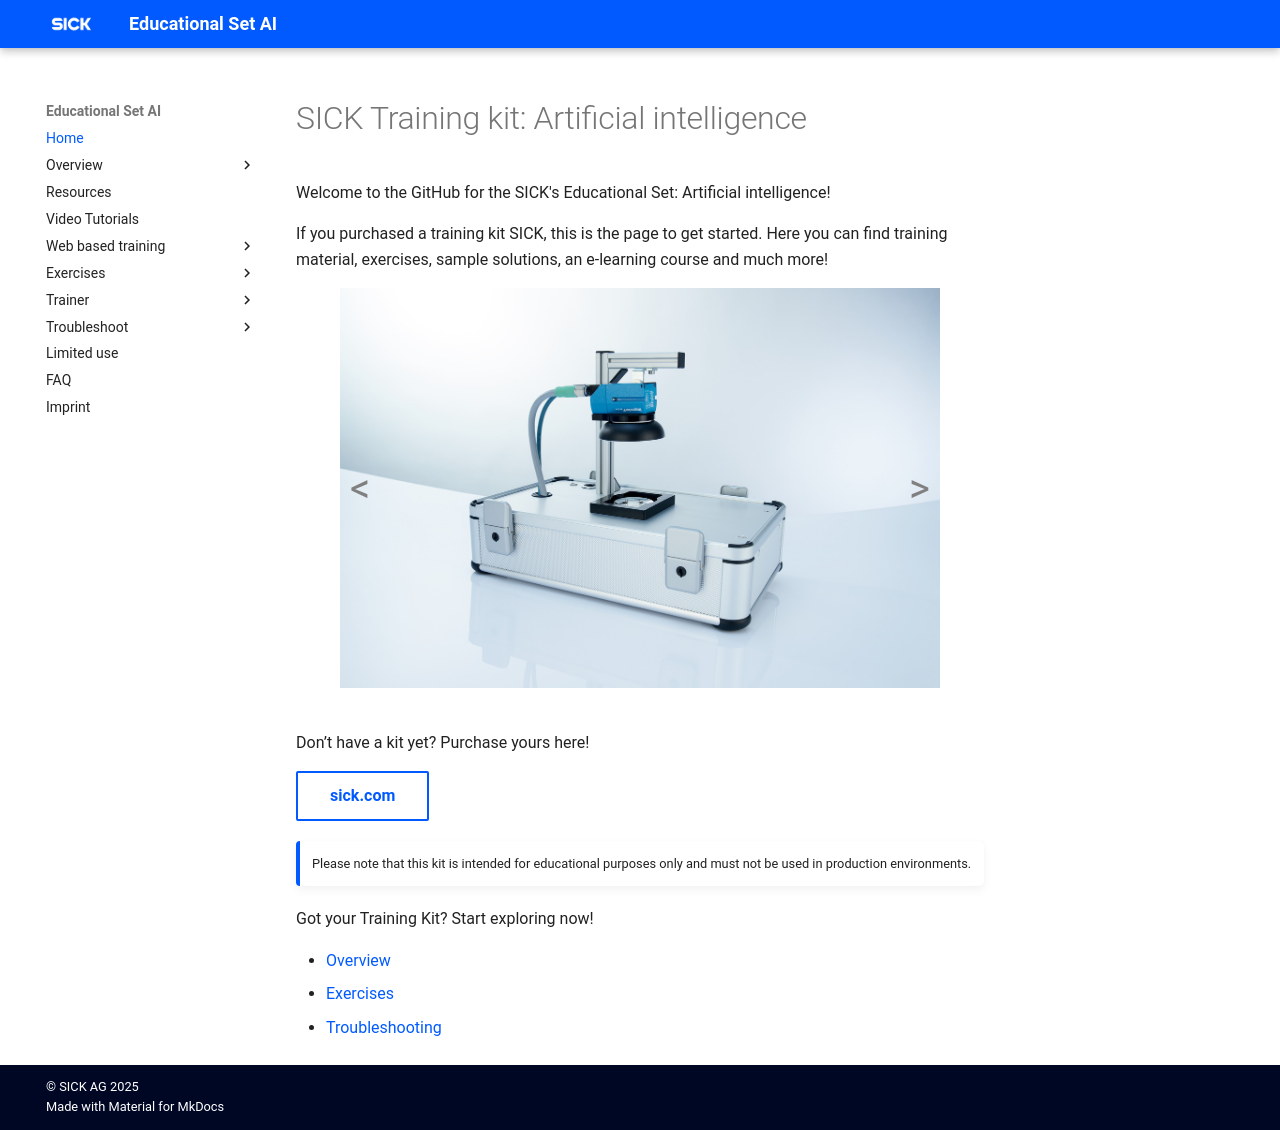

repository: SICKAG/EDU-AI · page: index.html · generator: mkdocs

# SICK Training kit: Artificial intelligence

Welcome to the GitHub for the SICK's Educational Set: Artificial intelligence!

If you purchased a training kit SICK, this is the page to get started. Here you can find training material, exercises, sample solutions, an e-learning course and much more!

<style>
  .slideshow-container {
    position: relative;
    width: 600px; /* adjust as needed */
    margin: auto;
    overflow: hidden;
  }

  .slide {
    display: flex;
    transition: transform 1s ease-in-out;
    width: 100%;
  }

  .slide img {
    width: 100%;
    flex-shrink: 0;
  }

  /* Arrows */
  .arrow {
    position: absolute;
    top: 50%;
    transform: translateY(-50%);
    font-size: 2rem;
    color: gray;
    background: none;
    border: none;
    cursor: pointer;
    z-index: 10;
  }

  .arrow-left {
    left: 10px;
  }

  .arrow-right {
    right: 10px;
  }
</style>

<div class="slideshow-container">
  <div class="slide" id="slide">
    <img src="images/set1.jpg" alt="Image 1">
    <img src="images/set2.jpg" alt="Image 2">
    <img src="images/set3.jpg" alt="Image 3">
  </div>
  <button class="arrow arrow-left" onclick="prevImage()">&lt;</button>
  <button class="arrow arrow-right" onclick="nextImage()">&gt;</button>
</div>

<script>
  const slide = document.getElementById('slide');
  const totalImages = slide.children.length;
  let index = 0;

  function updateSlide() {
    slide.style.transform = `translateX(-${index * 100}%)`;
  }

  function nextImage() {
    index = (index + 1) % totalImages;
    updateSlide();
  }

  function prevImage() {
    index = (index - 1 + totalImages) % totalImages;
    updateSlide();
  }

  // Auto-slide every 3 seconds
  setInterval(nextImage, 5000);
</script>

<br>
Don’t have a kit yet? Purchase yours here!

**[sick.com](https://www.sick.com/p/p665966)**

Please note that this kit is intended for educational purposes only and must not be used in production environments.

Got your Training Kit? Start exploring now!

- [Overview](overview/foreword.md)
- [Exercises](exercises/exercise1.md)
- [Troubleshooting](troubleshoot.md)
